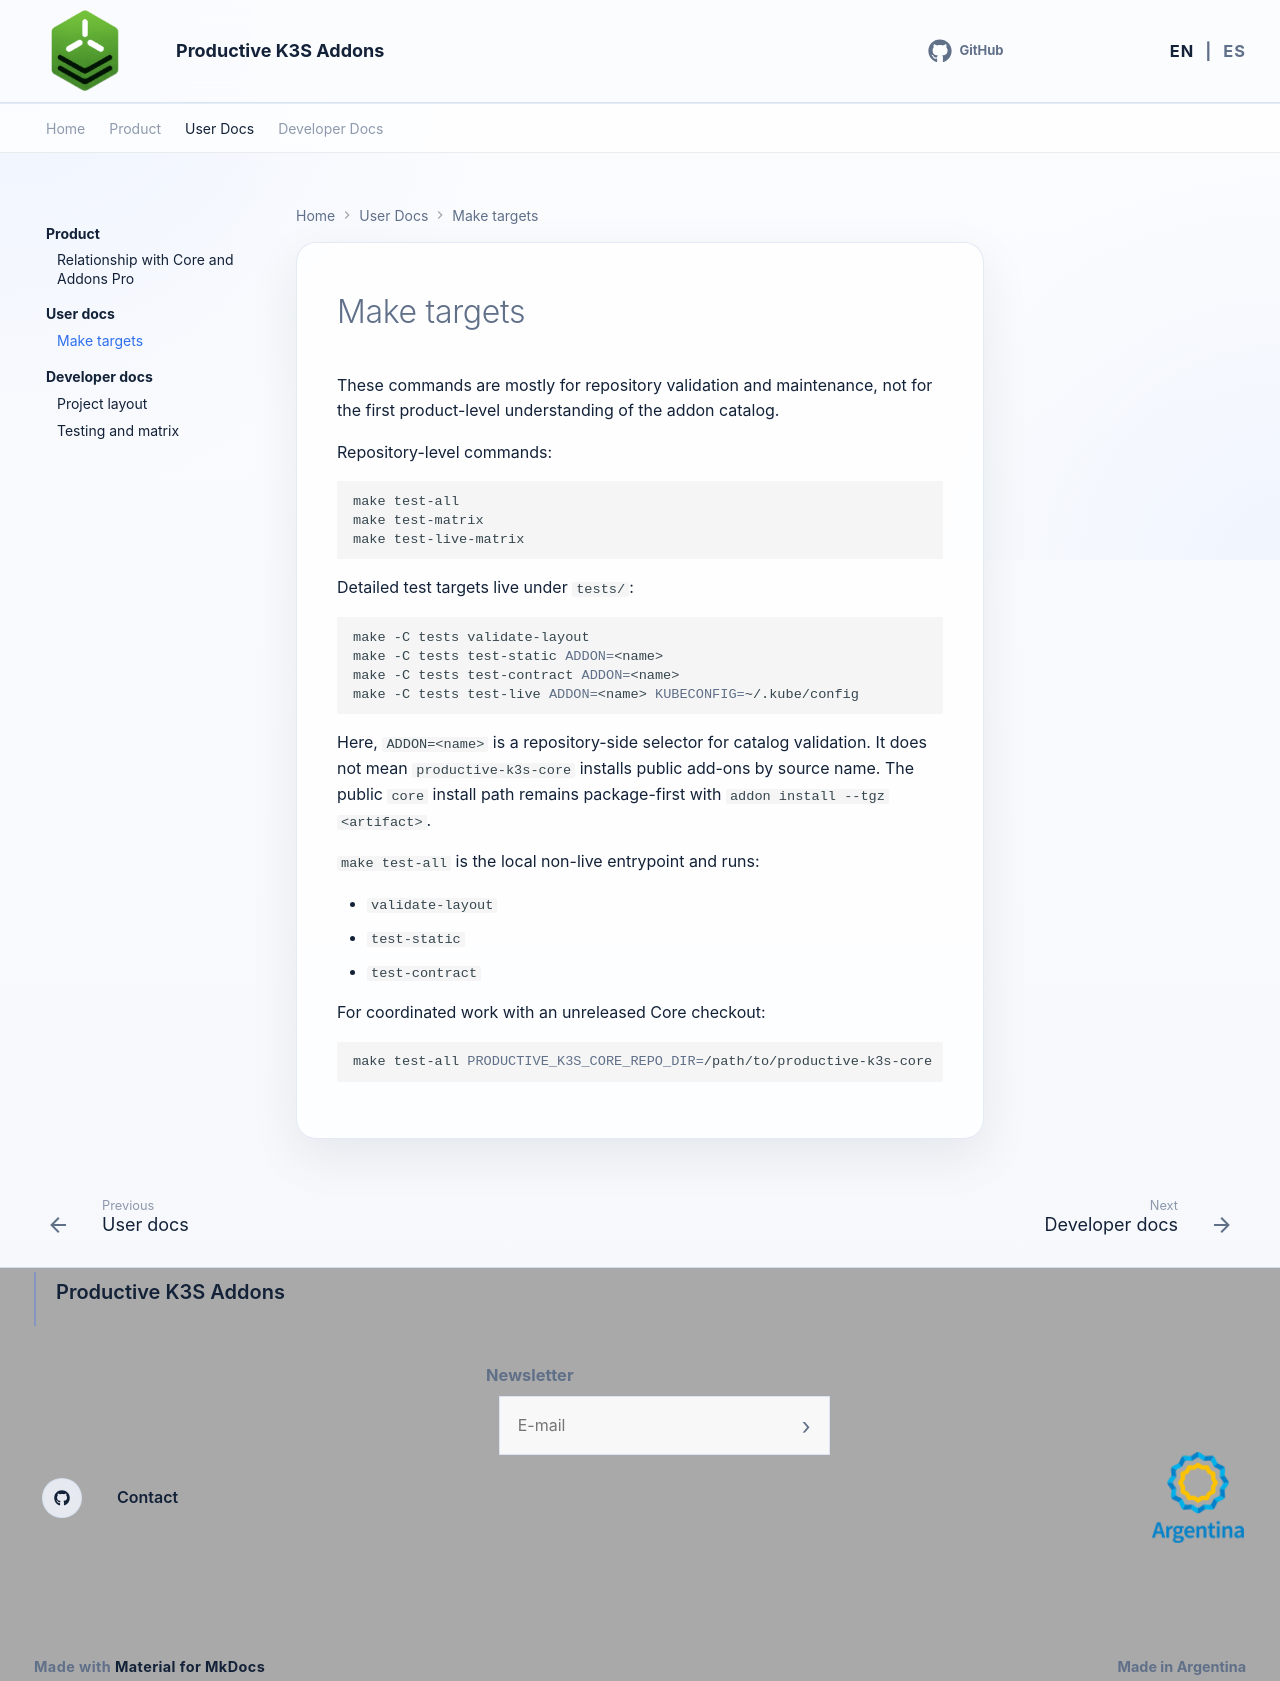

repository: productive-k3s/productive-k3s-addons · page: en/user-docs/make-targets/index.html · generator: mkdocs

# Make targets

These commands are mostly for repository validation and maintenance, not for the first product-level understanding of the addon catalog.

Repository-level commands:

```bash
make test-all
make test-matrix
make test-live-matrix
```

Detailed test targets live under `tests/`:

```bash
make -C tests validate-layout
make -C tests test-static ADDON=<name>
make -C tests test-contract ADDON=<name>
make -C tests test-live ADDON=<name> KUBECONFIG=~/.kube/config
```

Here, `ADDON=<name>` is a repository-side selector for catalog validation. It does not mean `productive-k3s-core` installs public add-ons by source name. The public `core` install path remains package-first with `addon install --tgz <artifact>`.

`make test-all` is the local non-live entrypoint and runs:

- `validate-layout`
- `test-static`
- `test-contract`

For coordinated work with an unreleased Core checkout:

```bash
make test-all PRODUCTIVE_K3S_CORE_REPO_DIR=/path/to/productive-k3s-core
```
